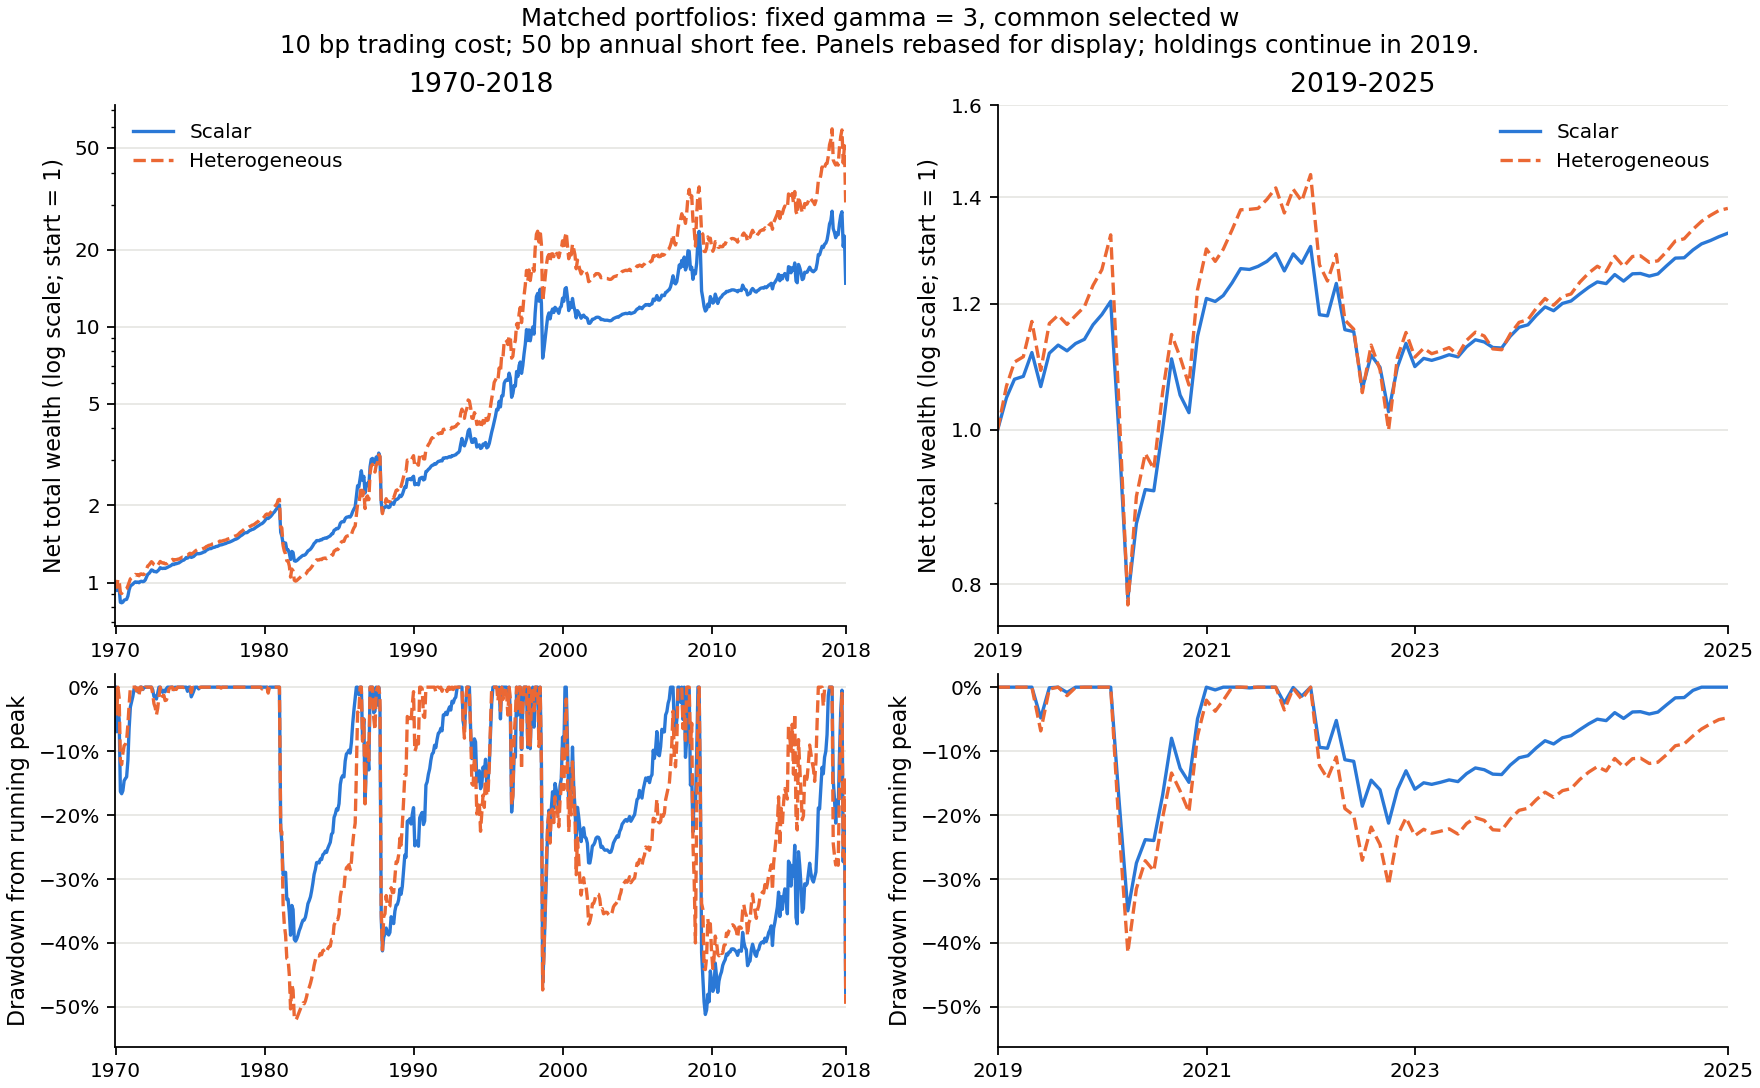

The file beside this chart, header and first rows:
period, date, strategy, net_total, wealth, drawdown
1970-2018, 1970-01-31, scalar, -0.06965, 0.9303, -0.06965
1970-2018, 1970-02-28, scalar, 0.03879, 0.9664, -0.03356
1970-2018, 1970-03-31, scalar, -0.01696, 0.95, -0.04996
1970-2018, 1970-04-30, scalar, -0.1192, 0.8368, -0.1632
1970-2018, 1970-05-31, scalar, -0.004113, 0.8333, -0.1667
1970-2018, 1970-06-30, scalar, 0.005601, 0.838, -0.162
1970-2018, 1970-07-31, scalar, 0.01866, 0.8536, -0.1464
1970-2018, 1970-08-31, scalar, 0.004023, 0.8571, -0.1429
1970-2018, 1970-09-30, scalar, 0.0031, 0.8597, -0.1403
1970-2018, 1970-10-31, scalar, 0.02942, 0.885, -0.115
1970-2018, 1970-11-30, scalar, 0.05666, 0.9352, -0.06484
1970-2018, 1970-12-31, scalar, 0.03623, 0.969, -0.03096
1970-2018, 1971-01-31, scalar, 0.008641, 0.9774, -0.02259
1970-2018, 1971-02-28, scalar, 0.007952, 0.9852, -0.01481
1970-2018, 1971-03-31, scalar, 0.01189, 0.9969, -0.003096
1970-2018, 1971-04-30, scalar, 0.009503, 1.006, 0
1970-2018, 1971-05-31, scalar, -0.005735, 1.001, -0.005735
1970-2018, 1971-06-30, scalar, 0.003701, 1.004, -0.002055
1970-2018, 1971-07-31, scalar, -0.006269, 0.998, -0.008311
1970-2018, 1971-08-31, scalar, 0.01112, 1.009, 0
1970-2018, 1971-09-30, scalar, 0.002302, 1.011, 0
1970-2018, 1971-10-31, scalar, -0.003686, 1.008, -0.003686
1970-2018, 1971-11-30, scalar, 0.003079, 1.011, -0.0006187
1970-2018, 1971-12-31, scalar, 0.01268, 1.024, 0
1970-2018, 1972-01-31, scalar, 0.02643, 1.051, 0
1970-2018, 1972-02-29, scalar, 0.02504, 1.077, 0
1970-2018, 1972-03-31, scalar, 0.007442, 1.085, 0
1970-2018, 1972-04-30, scalar, 0.01415, 1.1, 0
1970-2018, 1972-05-31, scalar, 0.01796, 1.12, 0
1970-2018, 1972-06-30, scalar, -0.003863, 1.116, -0.003863
1970-2018, 1972-07-31, scalar, -0.0108, 1.104, -0.01463
1970-2018, 1972-08-31, scalar, 0.0004288, 1.104, -0.0142
1970-2018, 1972-09-30, scalar, -0.004363, 1.099, -0.0185
1970-2018, 1972-10-31, scalar, 0.01003, 1.11, -0.008663
1970-2018, 1972-11-30, scalar, 0.01041, 1.122, 0
1970-2018, 1972-12-31, scalar, 0.01884, 1.143, 0
1970-2018, 1973-01-31, scalar, -0.00556, 1.137, -0.00556
1970-2018, 1973-02-28, scalar, -0.002491, 1.134, -0.008037
1970-2018, 1973-03-31, scalar, 0.003222, 1.138, -0.00484
1970-2018, 1973-04-30, scalar, -0.002522, 1.135, -0.00735
1970-2018, 1973-05-31, scalar, 0.005014, 1.14, -0.002373
1970-2018, 1973-06-30, scalar, 0.005718, 1.147, 0
1970-2018, 1973-07-31, scalar, 0.00656, 1.154, 0
1970-2018, 1973-08-31, scalar, 0.004833, 1.16, 0
1970-2018, 1973-09-30, scalar, 0.006518, 1.168, 0
1970-2018, 1973-10-31, scalar, 0.01048, 1.18, 0
1970-2018, 1973-11-30, scalar, -0.003985, 1.175, -0.003985
1970-2018, 1973-12-31, scalar, 0.008243, 1.185, 0
1970-2018, 1974-01-31, scalar, -0.0006246, 1.184, -0.0006246
1970-2018, 1974-02-28, scalar, 0.004495, 1.189, 0
1970-2018, 1974-03-31, scalar, 0.002547, 1.192, 0
1970-2018, 1974-04-30, scalar, 0.007594, 1.201, 0
1970-2018, 1974-05-31, scalar, 0.008287, 1.211, 0
1970-2018, 1974-06-30, scalar, 0.006849, 1.22, 0
1970-2018, 1974-07-31, scalar, 0.003012, 1.223, 0
1970-2018, 1974-08-31, scalar, 0.0096, 1.235, 0
1970-2018, 1974-09-30, scalar, 0.01469, 1.253, 0
1970-2018, 1974-10-31, scalar, -0.006511, 1.245, -0.006511
1970-2018, 1974-11-30, scalar, 0.01045, 1.258, 0
1970-2018, 1974-12-31, scalar, 0.01129, 1.272, 0
... 1,284 more rows
